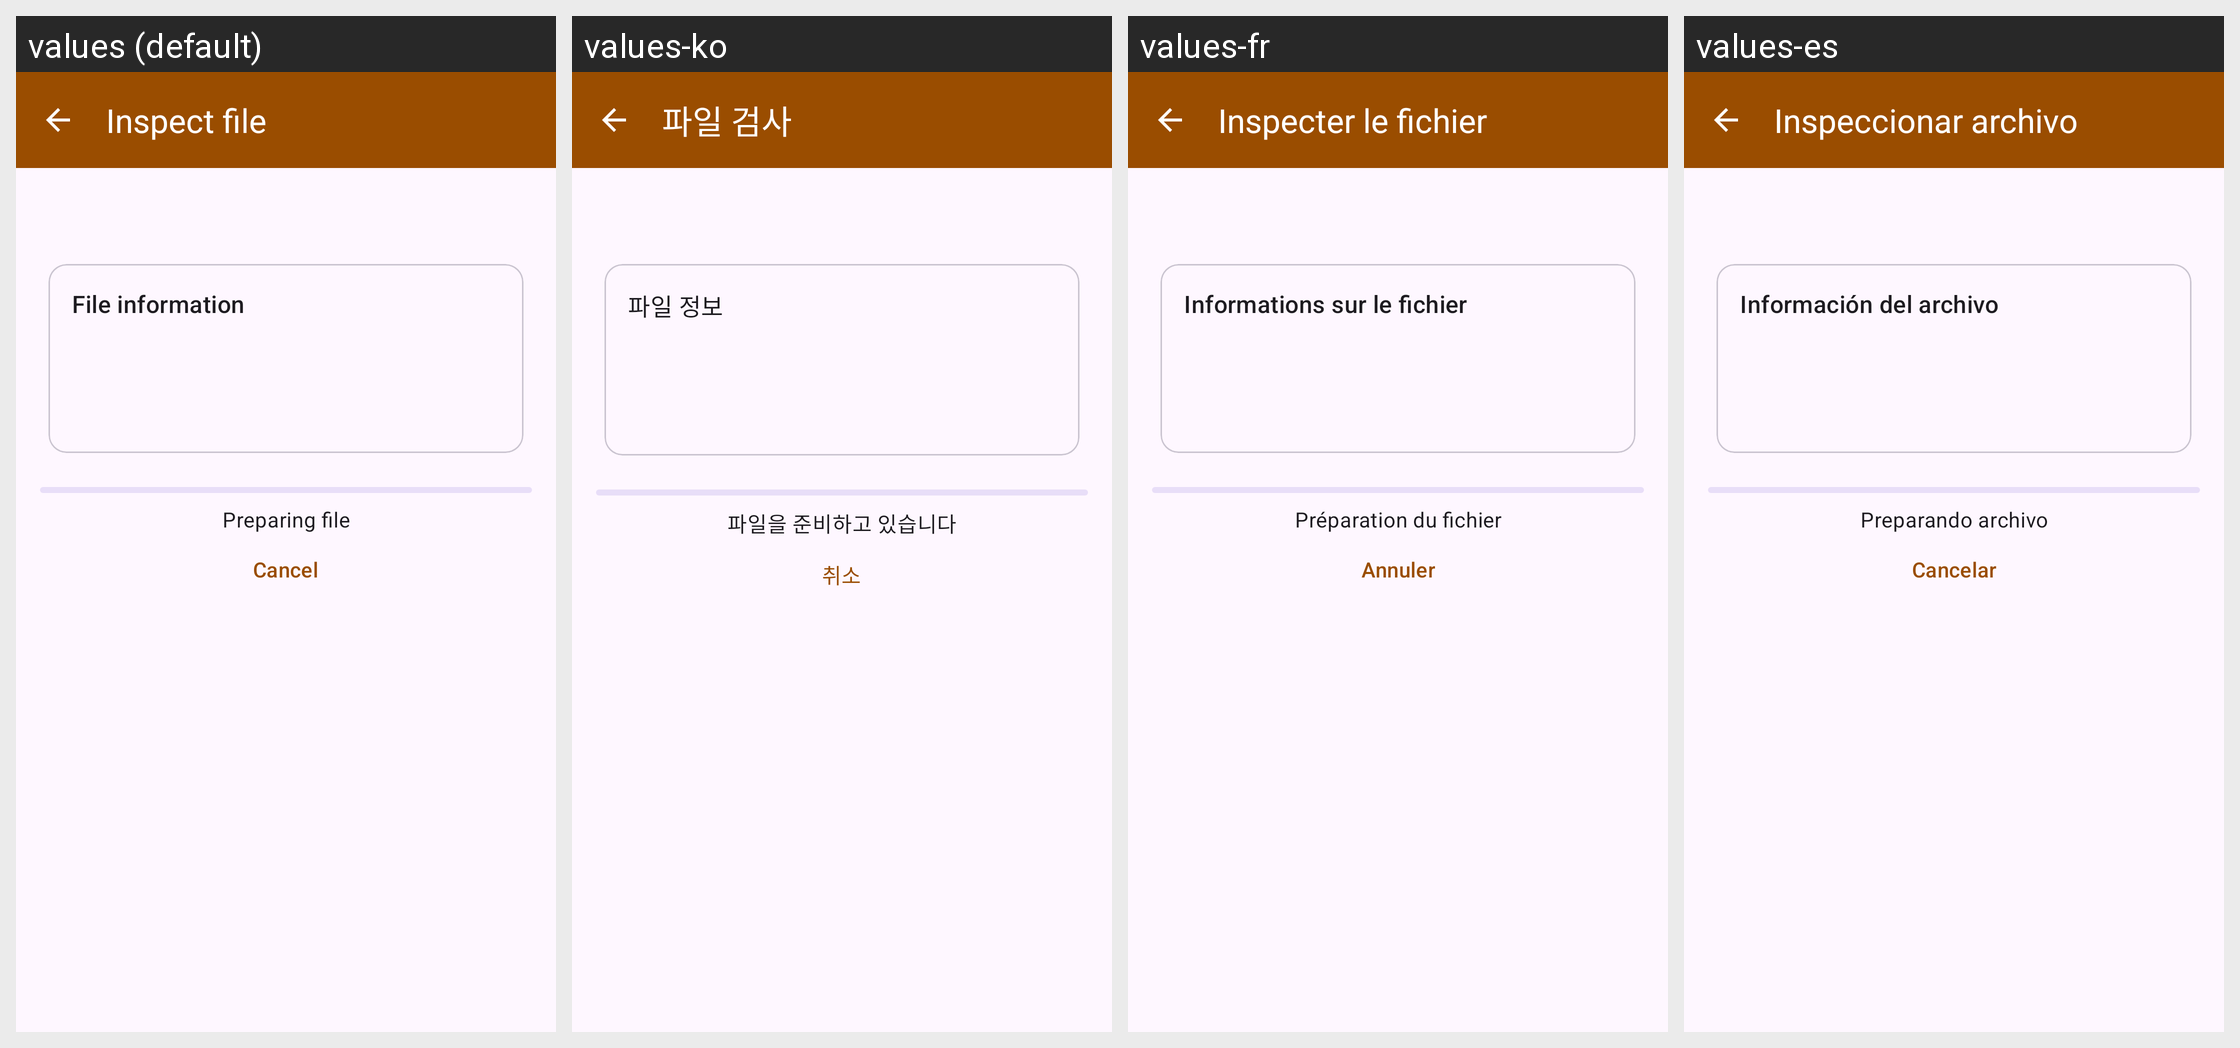

Translations of the strings shown on this Android screen, per locale in the grid:
Android screen res/layout/activity_file_inspector.xml rendered under 4 locales, left to right: values (default), values-ko, values-fr, values-es. Device: Nexus 5 (rendered at 1080×1920; each locale shown at half size, 540×960, under a caption strip naming it); theme AppTheme.
Other locales in the repository, not shown: values-ar, values-en, values-ja, values-ru, values-zh, values-zh-rHK, values-zh-rTW.
Strings drawn on this screen, with the default value and each locale's value (text and hints the layout hard-codes, and strings that could not be matched under every locale, appear in the picture but are not listed):

action_file_inspector
  values: Inspect file
  values-ko: 파일 검사
  values-fr: Inspecter le fichier
  values-es: Inspeccionar archivo

file_information
  values: File information
  values-ko: 파일 정보
  values-fr: Informations sur le fichier
  values-es: Información del archivo

inspect_starting
  values: Preparing file
  values-ko: 파일을 준비하고 있습니다
  values-fr: Préparation du fichier
  values-es: Preparando archivo

action_cancel
  values: Cancel
  values-ko: 취소
  values-fr: Annuler
  values-es: Cancelar
